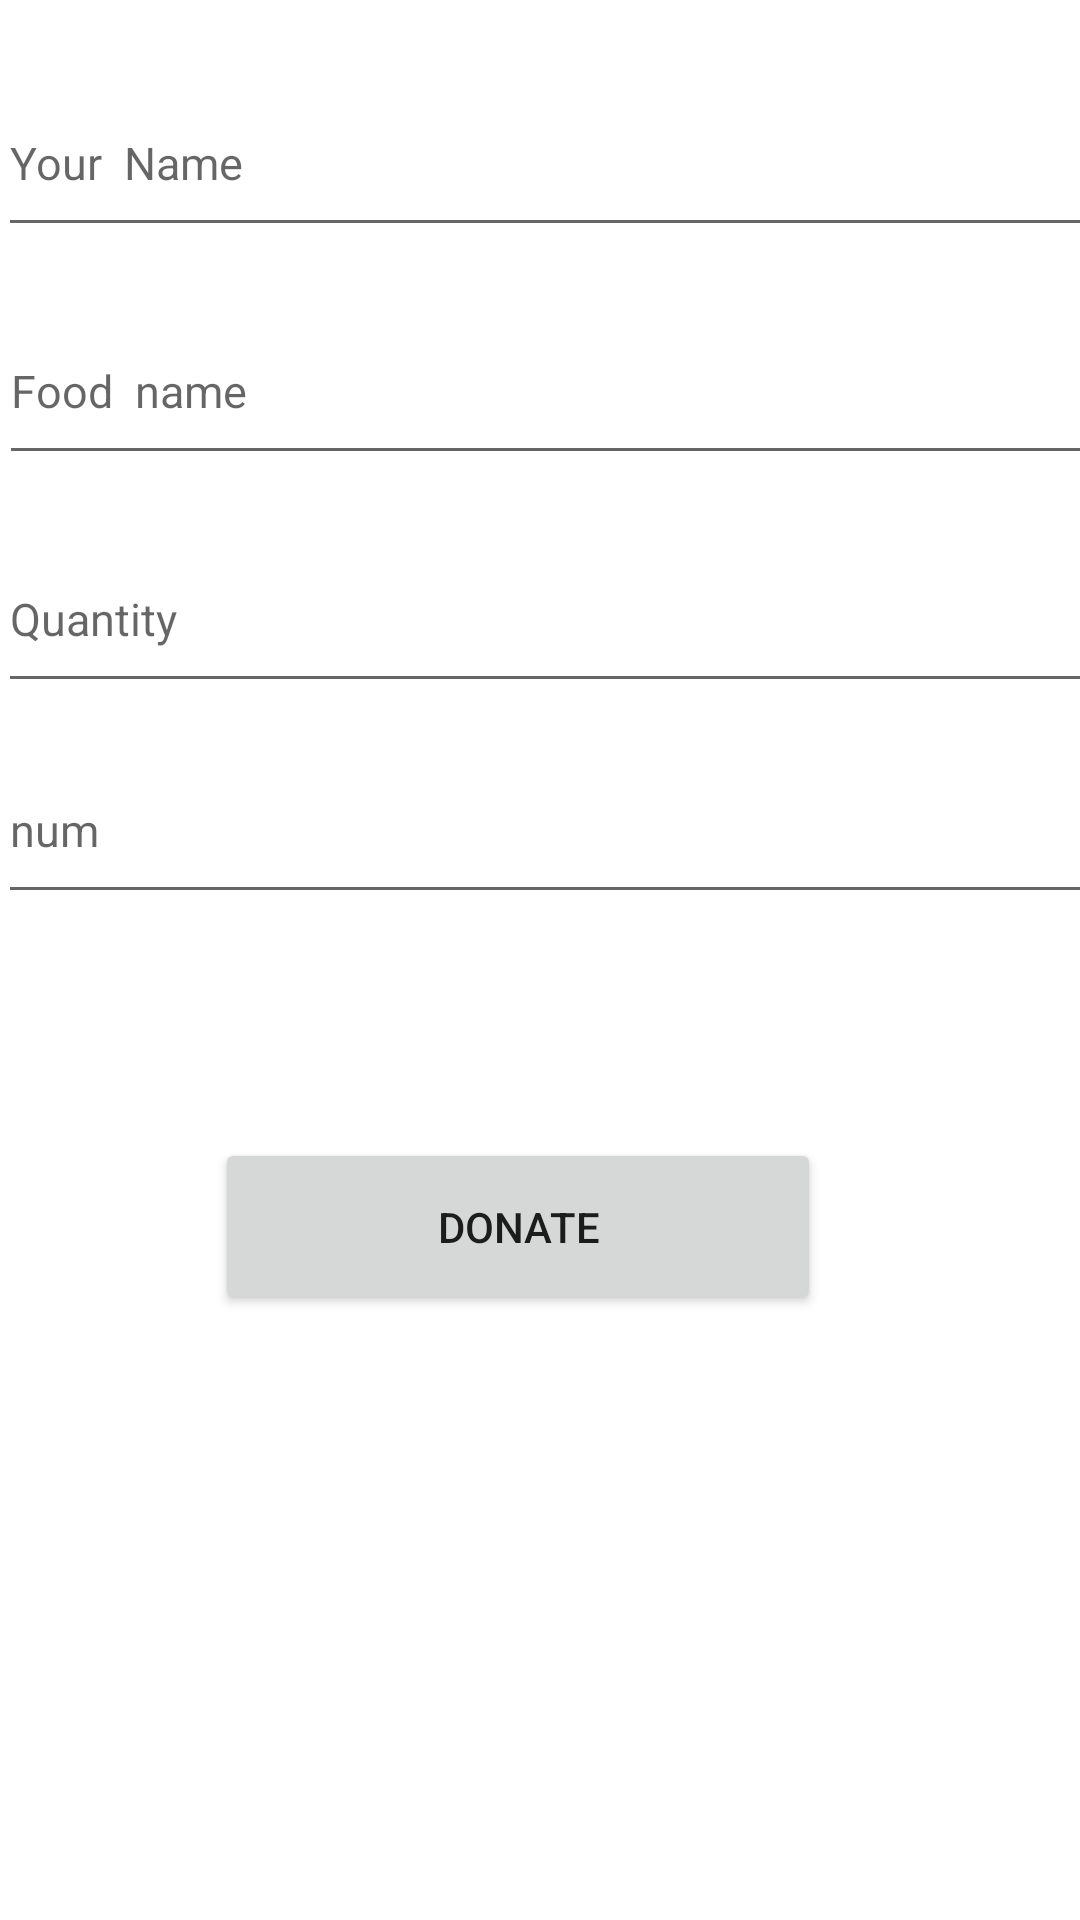

Reconstruct the res/layout file that produces this screen, plus the resources it refers to.
<!-- AndroidManifest.xml: application theme Theme.FWMP -->
<!-- res/layout/activity_donate.xml -->
<?xml version="1.0" encoding="utf-8"?>
<androidx.constraintlayout.widget.ConstraintLayout xmlns:android="http://schemas.android.com/apk/res/android"
    xmlns:app="http://schemas.android.com/apk/res-auto"
    xmlns:tools="http://schemas.android.com/tools"
    android:layout_width="match_parent"
    android:background="@drawable/new_login"
    android:layout_height="match_parent"
    tools:context=".DonateActivity">

    <EditText
        android:id="@+id/name"
        android:layout_width="366dp"
        android:layout_height="59dp"
        android:ems="10"
        android:inputType="textPersonName"
        android:hint="Your  Name"
        android:textSize="15sp"
        app:layout_constraintBottom_toBottomOf="parent"
        app:layout_constraintEnd_toEndOf="parent"
        app:layout_constraintHorizontal_bias="0.222"
        app:layout_constraintStart_toStartOf="parent"
        app:layout_constraintTop_toTopOf="parent"
        app:layout_constraintVertical_bias="0.04" />

    <EditText
        android:id="@+id/foodname"
        android:layout_width="366dp"
        android:layout_height="59dp"

        android:ems="10"
        android:inputType="textPersonName"
        android:hint="Food  name"
        android:textSize="15sp"
        app:layout_constraintBottom_toBottomOf="parent"
        app:layout_constraintEnd_toEndOf="parent"
        app:layout_constraintHorizontal_bias="0.146"
        app:layout_constraintStart_toStartOf="parent"
        app:layout_constraintTop_toBottomOf="@+id/name"
        app:layout_constraintVertical_bias="0.034"
        tools:ignore="HardcodedText" />

    <EditText
        android:id="@+id/quantity"
        android:layout_width="366dp"
        android:layout_height="59dp"
        android:ems="10"
        android:inputType="textPersonName"
        android:hint="Quantity"
        android:textSize="15sp"
        app:layout_constraintBottom_toBottomOf="parent"
        app:layout_constraintEnd_toEndOf="parent"
        app:layout_constraintHorizontal_bias="0.222"
        app:layout_constraintStart_toStartOf="parent"
        app:layout_constraintTop_toBottomOf="@+id/foodname"
        app:layout_constraintVertical_bias="0.04000002" />

    <EditText
        android:id="@+id/num"
        android:layout_width="366dp"
        android:layout_height="59dp"
        android:ems="10"
        android:inputType="textPersonName"
        android:hint="num"
        android:textSize="15sp"
        app:layout_constraintBottom_toBottomOf="parent"
        app:layout_constraintEnd_toEndOf="parent"
        app:layout_constraintHorizontal_bias="0.222"
        app:layout_constraintStart_toStartOf="parent"
        app:layout_constraintTop_toBottomOf="@+id/foodname"
        app:layout_constraintVertical_bias="0.207" />

    <Button
        android:id="@+id/btnsubmit"
        android:layout_width="202dp"
        android:layout_height="59dp"
        android:text="donate"
        app:layout_constraintBottom_toBottomOf="parent"
        app:layout_constraintEnd_toEndOf="parent"
        app:layout_constraintHorizontal_bias="0.454"
        app:layout_constraintStart_toStartOf="parent"
        app:layout_constraintTop_toBottomOf="@+id/quantity"
        app:layout_constraintVertical_bias="0.418" />

</androidx.constraintlayout.widget.ConstraintLayout>
<!-- resources referenced by this layout -->
<resources>
  <style name="Theme.FWMP" parent="Theme.MaterialComponents.DayNight.NoActionBar">
          
          <item name="colorPrimary">@color/purple_500</item>
          <item name="colorPrimaryVariant">@color/purple_700</item>
          <item name="colorOnPrimary">@color/white</item>
          
          <item name="colorSecondary">@color/teal_200</item>
          <item name="colorSecondaryVariant">@color/teal_700</item>
          <item name="colorOnSecondary">@color/black</item>
          
          <item name="android:statusBarColor" tools:targetApi="l">?attr/colorPrimaryVariant</item>
          
      </style>
  <!-- not gathered from this repository: default colours our renderer supplied (Android Studio template values) -->
  <color name="purple_500">#FF6200EE</color>
  <color name="purple_700">#FF3700B3</color>
  <color name="teal_200">#FF03DAC5</color>
  <color name="teal_700">#FF018786</color>
  <color name="black">#FF000000</color>
  <color name="white">#FFFFFFFF</color>
</resources>
